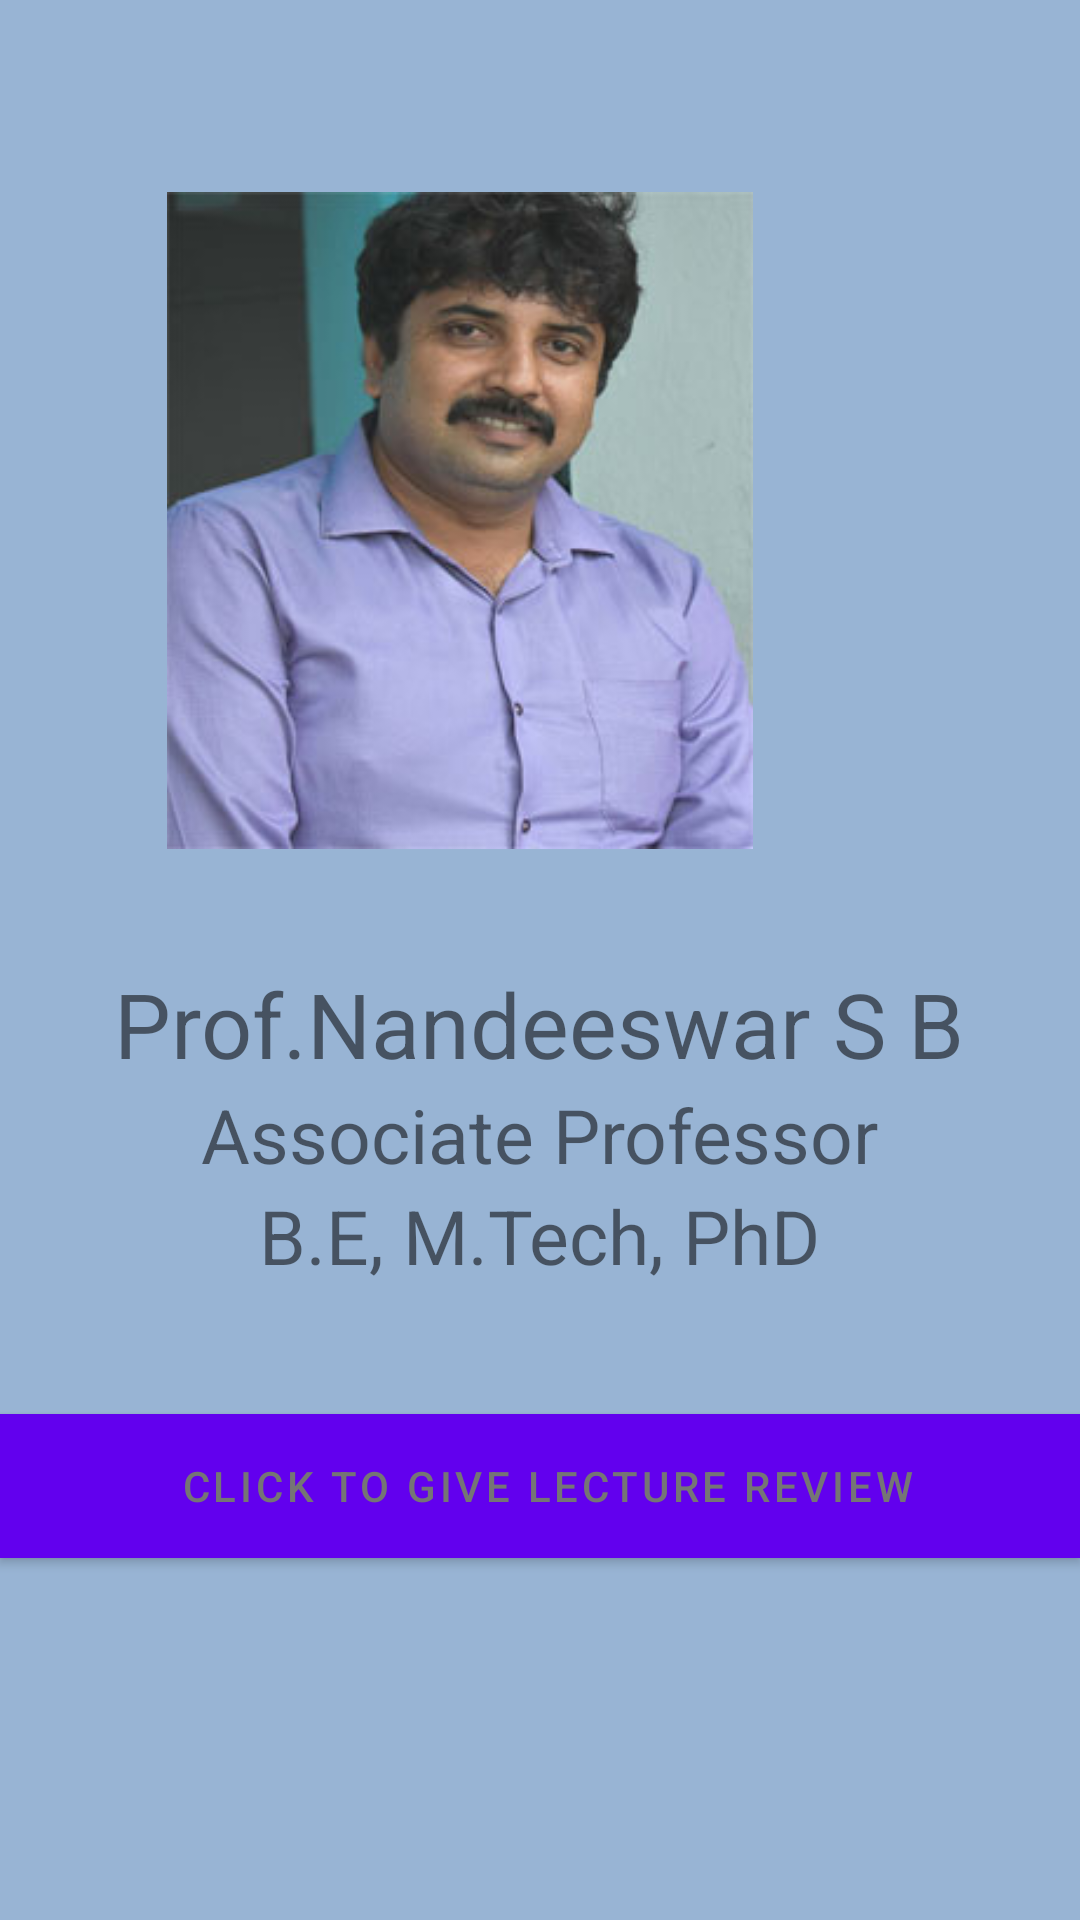

This screen was rendered from an Android layout file. Write that file and the resources it references.
<!-- AndroidManifest.xml: application theme Theme.APS -->
<!-- res/layout/fragment_second.xml -->
<?xml version="1.0" encoding="utf-8"?>
<androidx.constraintlayout.widget.ConstraintLayout xmlns:android="http://schemas.android.com/apk/res/android"
    xmlns:app="http://schemas.android.com/apk/res-auto"
    xmlns:tools="http://schemas.android.com/tools"
    android:layout_width="match_parent"
    android:layout_height="match_parent"
    android:background="@color/Cerulean_Blue"
    tools:context="Fragments.ChildFragment2">


    <ImageView
        android:id="@+id/imageView2"
        android:layout_width="414dp"
        android:layout_height="219dp"
        android:src="@drawable/img_5"
        app:layout_constraintBottom_toBottomOf="parent"
        app:layout_constraintEnd_toEndOf="parent"
        app:layout_constraintHorizontal_bias="1.0"
        app:layout_constraintStart_toStartOf="parent"
        app:layout_constraintTop_toTopOf="parent"
        app:layout_constraintVertical_bias="0.152" />

    <Button
        android:id="@+id/btn2"
        android:layout_width="match_parent"
        android:layout_height="wrap_content"
        android:background="@color/white"
        android:shadowColor="@color/white"
        android:text=" Click to give Lecture Review"
        android:textColor="#757575"
        app:layout_constraintBottom_toBottomOf="parent"
        app:layout_constraintEnd_toEndOf="parent"
        app:layout_constraintHorizontal_bias="0.0"
        app:layout_constraintStart_toStartOf="parent"
        app:layout_constraintTop_toBottomOf="@+id/linearLayout"
        app:layout_constraintVertical_bias="0.262"
        tools:ignore="MissingConstraints" />

    <LinearLayout
        android:id="@+id/linearLayout"
        android:layout_width="match_parent"
        android:layout_height="wrap_content"
        android:background="@color/Cerulean_Blue"
        android:gravity="center"
        android:orientation="vertical"
        app:layout_constraintBottom_toBottomOf="parent"
        app:layout_constraintEnd_toEndOf="parent"
        app:layout_constraintHorizontal_bias="0.0"
        app:layout_constraintStart_toStartOf="parent"
        app:layout_constraintTop_toBottomOf="@+id/imageView2"
        app:layout_constraintVertical_bias="0.152">

        <TextView
            android:id="@+id/textView3"
            android:layout_width="wrap_content"
            android:layout_height="wrap_content"
            android:layout_weight="1"
            android:fontFamily="Times"
            android:text=" Prof.Nandeeswar S B "
            android:textSize="30sp"
            tools:fontFamily="sans-serif-black" />
        <TextView
            android:id="@+id/textView4"
            android:layout_width="wrap_content"
            android:layout_height="wrap_content"
            android:layout_weight="1"
            android:fontFamily="Times"
            android:text=" Associate Professor "
            android:textSize="25sp"
            tools:fontFamily="sans-serif-medium" />

        <TextView
            android:id="@+id/textView5"
            android:layout_width="wrap_content"
            android:layout_height="wrap_content"
            android:layout_weight="1"
            android:text="B.E, M.Tech, PhD"
            android:textSize="25sp"
            tools:fontFamily="sans-serif-medium" />
    </LinearLayout>
</androidx.constraintlayout.widget.ConstraintLayout>
<!-- resources referenced by this layout -->
<resources>
  <color name="Cerulean_Blue">#98B4D4</color>
  <color name="white">#FFFFFFFF</color>
  <!-- drawable img_5: png bitmap (drawable-v24, 113248 bytes) -->
  <style name="Theme.APS" parent="Theme.MaterialComponents.DayNight.DarkActionBar">
          
          <item name="colorPrimary">@color/purple_500</item>
          <item name="colorPrimaryVariant">@color/purple_700</item>
          <item name="colorOnPrimary">@color/white</item>
          
          <item name="colorSecondary">@color/teal_200</item>
          <item name="colorSecondaryVariant">@color/teal_700</item>
          <item name="colorOnSecondary">@color/black</item>
          
          <item name="android:statusBarColor" tools:targetApi="l">?attr/colorPrimaryVariant</item>
          <item name="android:itemBackground">@color/white</item>
  
          
      </style>
  <color name="purple_500">#FF6200EE</color>
  <color name="purple_700">#FF3700B3</color>
  <color name="teal_200">#FF03DAC5</color>
  <color name="teal_700">#FF018786</color>
  <color name="black">#FF000000</color>
</resources>
